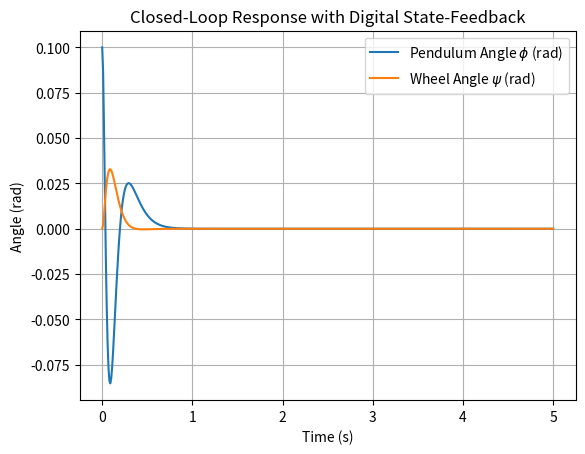

This chart was generated by the following Python code:
# %% [markdown]
# # Inverted Pendulum with Reaction Wheel Simulation and Digital Controller
# This notebook simulates the linearized dynamics of an inverted pendulum balanced by a reaction inertia wheel,
# and designs a discrete-time state-feedback controller.

# %% [markdown]
# ## 1. Import Libraries

import matplotlib.pyplot as plt

# %%
import numpy as np
from scipy.integrate import odeint
from scipy.signal import cont2discrete, dlsim, dlti, place_poles

# %% [markdown]
# ## 2. Define System Parameters

# %%
# Physical parameters
g = 9.81  # m/s^2
M_stem, H_stem = 0.006, 0.044  # kg, m
M_body, H_body = 0.048, 0.095  # kg, m
M_motor, D_motor = 0.112, 0.042  # kg, m
M_wheel, R_out, R_in = 0.109, 0.63, 0.52  # kg, m

# Composite parameters
M_total = M_stem + M_body + M_motor
L_com = (
    M_stem * (H_stem / 2)
    + M_body * (H_stem + H_body / 2)
    + M_motor * (H_stem + H_body + D_motor / 2)
) / M_total
I_stem = (1 / 3) * M_stem * H_stem**2
I_body = (1 / 3) * M_body * H_body**2 + M_body * H_stem**2
I_motor = M_motor * (H_stem + H_body + D_motor / 2) ** 2
I_p = I_stem + I_body + I_motor
I_w = 0.25 * M_wheel * (R_out**2 + R_in**2)
K_u = 1  # control torque gain

# %% [markdown]
# ## 3. Continuous State-Space Model
# States: x = [phi, phi_dot, psi, psi_dot]

# %%
A_c = np.array(
    [[0, 1, 0, 0], [M_total * g * L_com / I_p, 0, 0, 0], [0, 0, 0, 1], [0, 0, 0, 0]]
)
B_c = np.array([[0], [-K_u / I_p], [0], [K_u / I_w]])

# %% [markdown]
# ## 4. Discretization
# Sampling period Ts = 0.01 s

# %%
Ts = 0.01  # s
sysd = cont2discrete((A_c, B_c, np.eye(4), np.zeros((4, 1))), Ts, method="zoh")
A_d, B_d, _, _, _ = sysd

# %% [markdown]
# ## 5. State-Feedback Controller Design
# Place discrete poles for stability

# %%
# Desired closed-loop poles inside unit circle
desired_poles = np.array([0.9, 0.85, 0.8, 0.75])
place_obj = place_poles(A_d, B_d, desired_poles)
K_d = place_obj.gain_matrix  # state-feedback gain

# %% [markdown]
# ## 6. Simulation: Closed-Loop Response

# %%
T_final = 5.0
N = int(T_final / Ts)
# Preallocate
x = np.zeros((4, N))
t = np.linspace(0, T_final, N)
# Initial condition: small tilt
x[:, 0] = [0.1, 0, 0, 0]

# Simulation loop
for k in range(N - 1):
    # control law u = -K_d x
    u = -K_d.dot(x[:, k])
    # discrete update
    x[:, k + 1] = A_d.dot(x[:, k]) + B_d.flatten() * u

phi = x[0, :]
psi = x[2, :]

# %% [markdown]
# ## 7. Plot Closed-Loop Results

# %%
plt.figure()
plt.plot(t, phi, label=r"Pendulum Angle $\phi$ (rad)")
plt.plot(t, psi, label=r"Wheel Angle $\psi$ (rad)")
plt.xlabel("Time (s)")
plt.ylabel("Angle (rad)")
plt.title("Closed-Loop Response with Digital State-Feedback")
plt.legend()
plt.grid(True)
plt.show()

# %% [markdown]
# ## 8. Remarks
# - We designed a discrete-time state-feedback controller via pole placement.
# - All states are assumed measured at Ts = 0.01 s and the control is updated at Tc = 0.01 s.
